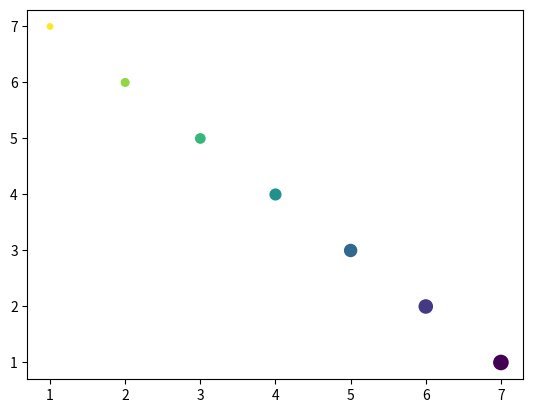

Reproduce this figure in Python.
import matplotlib
from numpy import array
import matplotlib.pyplot as plt

fig = plt.figure()
ax = fig.add_subplot(111)
DataX = [1, 2, 3, 4, 5, 6, 7]
DataY = [7, 6, 5, 4, 3, 2, 1]
ax.scatter(DataX, DataY, 15.0 * array(DataX), 15.0 * array(DataY))
plt.show()

# from pylab import *
# x_values = arange(0.0, math.pi * 4, 0.01)
# y_values = sin(x_values)
# plot(x_values, y_values, linewidth=1.0)
# xlabel('x')
# ylabel('sin(x)')
# title('Simple plot')
# grid(True)
# savefig("sin.png")
# show()


# import numpy as np
# import matplotlib as mpl
# import matplotlib.pyplot as plt
# import matplotlib.cm as cm
#
# mpl.rcParams['xtick.labelsize'] = 10
# mpl.rcParams['ytick.labelsize'] = 12
# mpl.rcParams['axes.edgecolor'] = 'gray'
#
# axalpha = 0.05
# # figcolor = '#EFEFEF'
# figcolor = 'white'
# dpi = 80
# fig = plt.figure(figsize=(6, 1.1), dpi=dpi)
# fig.figurePatch.set_edgecolor(figcolor)
# fig.figurePatch.set_facecolor(figcolor)
#
#
# def add_math_background():
#     ax = fig.add_axes([0., 0., 1., 1.])
#
#     text = []
#     text.append((
#                 r"$W^{3\beta}_{\delta_1 \rho_1 \sigma_2} = U^{3\beta}_{\delta_1 \rho_1} + \frac{1}{8 \pi 2} \int^{\alpha_2}_{\alpha_2} d \alpha^\prime_2 \left[\frac{ U^{2\beta}_{\delta_1 \rho_1} - \alpha^\prime_2U^{1\beta}_{\rho_1 \sigma_2} }{U^{0\beta}_{\rho_1 \sigma_2}}\right]$",
#                 (0.7, 0.2), 20))
#     text.append(
#         (r"$\frac{d\rho}{d t} + \rho \vec{v}\cdot\nabla\vec{v} = -\nabla p + \mu\nabla^2 \vec{v} + \rho \vec{g}$",
#          (0.35, 0.9), 20))
#     text.append((r"$\int_{-\infty}^\infty e^{-x^2}dx=\sqrt{\pi}$",
#                  (0.15, 0.3), 25))
#     # text.append((r"$E = mc^2 = \sqrt{{m_0}^2c^4 + p^2c^2}$",
#     #            (0.7, 0.42), 30))
#     text.append((r"$F_G = G\frac{m_1m_2}{r^2}$",
#                  (0.85, 0.7), 30))
#     for eq, (x, y), size in text:
#         ax.text(x, y, eq, ha='center', va='center', color="#11557c", alpha=0.25,
#                 transform=ax.transAxes, fontsize=size)
#     ax.set_axis_off()
#     return ax
#
#
# def add_matplotlib_text(ax):
#     ax.text(0.95, 0.5, 'matplotlib', color='#11557c', fontsize=65,
#             ha='right', va='center', alpha=1.0, transform=ax.transAxes)
#
#
# def add_polar_bar():
#     ax = fig.add_axes([0.025, 0.075, 0.2, 0.85], polar=True)
#
#     ax.axesPatch.set_alpha(axalpha)
#     ax.set_axisbelow(True)
#     N = 7
#     arc = 2. * np.pi
#     theta = np.arange(0.0, arc, arc / N)
#     radii = 10 * np.array([0.2, 0.6, 0.8, 0.7, 0.4, 0.5, 0.8])
#     width = np.pi / 4 * np.array([0.4, 0.4, 0.6, 0.8, 0.2, 0.5, 0.3])
#     bars = ax.bar(theta, radii, width=width, bottom=0.0)
#     for r, bar in zip(radii, bars):
#         bar.set_facecolor(cm.jet(r / 10.))
#         bar.set_alpha(0.6)
#
#     for label in ax.get_xticklabels() + ax.get_yticklabels():
#         label.set_visible(False)
#
#     for line in ax.get_ygridlines() + ax.get_xgridlines():
#         line.set_lw(0.8)
#         line.set_alpha(0.9)
#         line.set_ls('-')
#         line.set_color('0.5')
#
#     ax.set_yticks(np.arange(1, 9, 2))
#     ax.set_rmax(9)
#
#
# if __name__ == '__main__':
#     main_axes = add_math_background()
#     add_polar_bar()
#     add_matplotlib_text(main_axes)
#     plt.show()